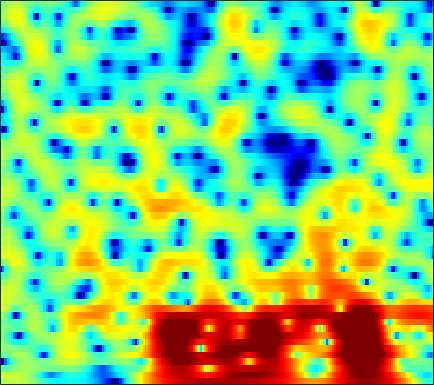

The table this chart was drawn from, first rows:
1.3008, 1.5185, 1.7784, 1.9945, 2.1223, 2.2514, 2.3242, 2.3342, 2.2955, 2.187, 2.0091, 1.8274, 1.5158, 1.1246, 0.77951, 0.25621, -0.33911, -0.82521, -1.5105, -2.2193, -2.9401, -3.4651, -4.088, -4.5884
2.76, 2.789, 2.824, 2.849, 2.856, 2.841, 2.792, 2.727, 2.59, 2.39, 2.114, 1.85, 1.413, 0.8648, 0.3735, -0.3988, -1.327, -2.138, -3.382, -4.824, -6.43, -7.663, -9.079, -9.734
-1.946, -1.875, -1.603, -1.188, -0.8301, -0.3401, 0.1195, 0.4237, 0.759, 1.002, 1.156, 1.21, 1.2, 1.11, 0.9964, 0.7951, 0.5529, 0.3532, 0.07995, -0.1741, -0.3933, -0.5229, -0.6343, -0.668
-31.61, -17.91, -10.49, -6.642, -4.67, -2.746, -1.363, -0.5834, 0.1783, 0.685, 0.9843, 1.084, 1.075, 0.9278, 0.7456, 0.4375, 0.1001, -0.1394, -0.3951, -0.5275, -0.4971, -0.3689, -0.06782, 0.3454
-1.51, -1.389, -1.033, -0.5167, -0.09046, 0.4624, 0.928, 1.202, 1.44, 1.526, 1.442, 1.25, 0.8098, 0.1294, -0.576, -1.834, -3.592, -5.352, -8.594, -13.04, -13.69, -10.16, -6.042, -3.125
0.706, 0.5856, 0.4258, 0.2851, 0.1797, 0.0495, -0.06432, -0.1386, -0.2312, -0.3225, -0.427, -0.5332, -0.7305, -1.029, -1.343, -1.868, -2.526, -3.054, -3.708, -4.072, -3.928, -3.436, -2.421, -1.226
0.5107, 0.04624, -0.6728, -1.516, -2.236, -3.268, -4.262, -4.848, -5.239, -5.074, -4.459, -3.863, -3.027, -2.277, -1.802, -1.289, -0.9205, -0.6984, -0.4378, -0.1737, 0.123, 0.3792, 0.7707, 1.219
0.3268, -0.168, -1.06, -2.276, -3.486, -5.705, -8.989, -12.78, -19.65, -13.93, -8.553, -5.987, -3.596, -1.938, -1.047, -0.1486, 0.4554, 0.7498, 0.9585, 1.02, 0.9877, 0.9547, 0.9286, 1.016
-0.7148, -0.434, -0.3623, -0.5429, -0.8044, -1.284, -1.78, -2.024, -2.092, -1.803, -1.195, -0.5974, 0.2571, 1.019, 1.463, 1.847, 1.971, 1.9, 1.51, 0.7593, -0.4472, -1.726, -4.069, -7.037
-1.424, -1.081, -1.018, -1.282, -1.614, -2.132, -2.528, -2.574, -2.272, -1.637, -0.855, -0.2256, 0.5188, 1.139, 1.473, 1.749, 1.771, 1.604, 1.158, 0.4394, -0.5432, -1.431, -2.713, -3.821
1.201, 0.7414, -0.2646, -1.926, -3.701, -7.226, -13.62, -20.69, -11.62, -6.222, -3.047, -1.444, 0.01626, 0.9022, 1.314, 1.548, 1.451, 1.215, 0.7223, 0.06997, -0.6321, -1.111, -1.479, -1.483
3.795, 3.344, 2.576, 1.591, 0.7663, -0.3617, -1.313, -1.641, -1.415, -0.7586, 0.044, 0.5777, 1.116, 1.389, 1.395, 1.15, 0.5938, -0.08981, -1.348, -3.144, -5.662, -8.205, -12.15, -12.07
3.715, 3.52, 3.215, 2.862, 2.555, 2.151, 1.79, 1.566, 1.307, 1.117, 0.935, 0.7649, 0.5072, 0.2049, -0.09373, -0.6247, -1.288, -1.904, -2.917, -4.149, -5.545, -6.622, -7.61, -7.524
3.059, 3.08, 3.044, 2.95, 2.823, 2.607, 2.316, 2.036, 1.588, 1.083, 0.5095, 0.04194, -0.633, -1.312, -1.794, -2.355, -2.796, -3.024, -3.231, -3.332, -3.352, -3.309, -3.152, -2.876
2.019, 2.367, 2.692, 2.878, 2.933, 2.87, 2.634, 2.335, 1.769, 0.9698, -0.07563, -1.012, -2.554, -4.377, -5.777, -7.243, -7.51, -6.872, -5.53, -4.151, -2.963, -2.215, -1.391, -0.7528
-0.1429, 0.5118, 1.26, 1.832, 2.138, 2.36, 2.356, 2.206, 1.763, 0.9934, -0.1532, -1.301, -3.296, -6.067, -8.923, -13.68, -13.96, -10.58, -6.916, -4.39, -2.558, -1.511, -0.4167, 0.4028
-4.041, -3.225, -1.92, -0.6395, 0.1774, 0.9996, 1.52, 1.687, 1.638, 1.309, 0.7135, 0.1069, -0.8018, -1.796, -2.484, -3.142, -3.381, -3.236, -2.735, -2.072, -1.341, -0.8234, -0.1948, 0.3557
-17.93, -9.959, -4.822, -1.808, -0.2726, 1.172, 2.082, 2.46, 2.627, 2.514, 2.139, 1.712, 1.005, 0.2405, -0.3246, -0.9829, -1.473, -1.678, -1.716, -1.543, -1.25, -1.038, -0.7975, -0.6539
-0.9632, -0.4291, 0.7171, 1.887, 2.655, 3.432, 3.885, 4.038, 3.983, 3.611, 2.962, 2.282, 1.092, -0.3742, -1.677, -3.578, -5.242, -5.94, -5.713, -4.631, -3.542, -2.93, -2.547, -2.749
2.944, 3.107, 3.357, 3.614, 3.77, 3.876, 3.808, 3.639, 3.246, 2.595, 1.69, 0.8316, -0.6281, -2.592, -4.511, -7.955, -13.14, -16.86, -12.83, -8.48, -5.861, -4.625, -3.714, -3.535
2.482, 2.711, 2.906, 2.99, 2.957, 2.786, 2.474, 2.123, 1.509, 0.7755, -0.1032, -0.8144, -1.815, -2.843, -3.573, -4.453, -5.01, -5.139, -4.854, -4.176, -3.358, -2.785, -2.168, -1.739
1.535, 1.907, 2.207, 2.269, 2.158, 1.815, 1.269, 0.7092, -0.2145, -1.276, -2.435, -3.265, -4.139, -4.55, -4.549, -4.216, -3.626, -3.087, -2.326, -1.571, -0.8654, -0.3945, 0.1268, 0.5327
1.328, 1.703, 1.939, 1.885, 1.677, 1.168, 0.3589, -0.4386, -1.833, -3.75, -6.34, -9.007, -13.45, -14.22, -11.03, -7.168, -4.444, -2.905, -1.294, -0.05257, 0.9068, 1.465, 2.028, 2.382
0.9755, 1.075, 0.9695, 0.6585, 0.3122, -0.2871, -1.034, -1.696, -2.762, -4.094, -5.699, -7.053, -8.573, -8.526, -7.365, -5.228, -3.2, -1.905, -0.4802, 0.6495, 1.53, 2.045, 2.555, 2.868
0.2523, -0.1364, -0.8638, -1.754, -2.479, -3.354, -3.924, -4.158, -4.196, -4.082, -3.948, -3.782, -3.496, -3.051, -2.61, -1.89, -1.127, -0.5543, 0.1391, 0.7481, 1.267, 1.615, 2.005, 2.325
0.4876, -0.4277, -2.095, -4.472, -6.892, -10.97, -12.98, -10.81, -7.403, -4.987, -3.355, -2.456, -1.549, -0.9128, -0.5363, -0.1654, 0.06974, 0.1771, 0.2547, 0.288, 0.334, 0.4314, 0.6959, 1.122
2.135, 1.336, -0.1085, -2.012, -3.728, -6.004, -6.848, -6.096, -4.214, -2.527, -1.189, -0.4826, 0.179, 0.5662, 0.6918, 0.6294, 0.3255, -0.09977, -0.9353, -2.095, -3.447, -4.325, -4.516, -3.258
2.886, 2.603, 2.077, 1.452, 0.9761, 0.4355, 0.08372, -0.02239, -0.01599, 0.1037, 0.2122, 0.2687, 0.248, 0.1399, -0.03685, -0.3979, -0.9752, -1.61, -2.888, -4.895, -8.172, -12.07, -15.68, -9.299
2.466, 2.586, 2.604, 2.479, 2.312, 2.014, 1.628, 1.319, 0.816, 0.2669, -0.402, -0.9079, -1.587, -2.168, -2.474, -2.668, -2.741, -2.76, -2.869, -3.102, -3.356, -3.454, -3.24, -2.565
1.887, 2.337, 2.723, 2.859, 2.814, 2.564, 2.112, 1.628, 0.778, -0.3677, -1.866, -3.302, -5.65, -8.198, -9.246, -8.198, -5.892, -4.322, -2.665, -1.468, -0.6202, -0.1354, 0.3759, 0.7638
0.8362, 1.484, 2.009, 2.215, 2.183, 1.927, 1.455, 0.9488, 0.08999, -1.061, -2.556, -4.045, -6.639, -9.919, -11.53, -9.398, -5.898, -3.784, -1.66, -0.1398, 0.9342, 1.513, 2.026, 2.271
-0.1965, 0.2445, 0.4888, 0.4042, 0.1555, -0.3584, -0.9991, -1.483, -2.065, -2.506, -2.846, -3.042, -3.211, -3.206, -2.977, -2.364, -1.455, -0.7008, 0.2574, 1.08, 1.718, 2.061, 2.326, 2.382
0.06482, 0.09, -0.2119, -0.9337, -1.775, -3.318, -5.23, -6.641, -7.576, -6.738, -5.096, -3.855, -2.479, -1.36, -0.6417, 0.1671, 0.8676, 1.315, 1.814, 2.177, 2.395, 2.457, 2.413, 2.233
1.304, 1.103, 0.5375, -0.472, -1.595, -3.77, -7.153, -10.85, -14.96, -10.02, -5.62, -3.408, -1.304, 0.18, 0.9959, 1.802, 2.334, 2.586, 2.752, 2.735, 2.542, 2.304, 1.873, 1.344
1.952, 1.834, 1.492, 0.9606, 0.4342, -0.3592, -1.163, -1.603, -1.796, -1.409, -0.6156, 0.07246, 0.9524, 1.679, 2.078, 2.428, 2.54, 2.477, 2.181, 1.662, 0.938, 0.2803, -0.7224, -1.806
1.531, 1.523, 1.467, 1.386, 1.33, 1.262, 1.247, 1.259, 1.364, 1.556, 1.794, 1.99, 2.216, 2.351, 2.377, 2.256, 1.946, 1.56, 0.8075, -0.2607, -1.685, -3.039, -5.194, -7.601
0.08495, 0.04698, 0.1832, 0.4921, 0.8081, 1.257, 1.7, 1.998, 2.34, 2.588, 2.749, 2.802, 2.782, 2.653, 2.488, 2.151, 1.67, 1.184, 0.3367, -0.8439, -2.502, -4.184, -7.289, -12.19
-4.416, -4.893, -4.384, -2.934, -1.704, -0.2019, 0.9748, 1.671, 2.304, 2.654, 2.754, 2.675, 2.417, 2.049, 1.73, 1.336, 0.9807, 0.733, 0.3663, -0.1116, -0.7787, -1.4, -2.38, -3.338
-13.06, -22.13, -14.24, -7.47, -4.542, -1.874, -0.07806, 0.8276, 1.568, 1.832, 1.622, 1.177, 0.2168, -1.076, -2.09, -3.041, -3.026, -2.457, -1.478, -0.6034, 0.03234, 0.3443, 0.6065, 0.7987
-6.067, -6.244, -5.6, -4.164, -2.935, -1.361, -0.05474, 0.6496, 1.212, 1.277, 0.7893, 0.0009396, -1.79, -4.842, -8.63, -21.22, -13.79, -7.92, -3.909, -1.611, -0.176, 0.537, 1.201, 1.665
-6.829, -6.331, -5.098, -3.508, -2.283, -0.7793, 0.4404, 1.131, 1.746, 1.942, 1.744, 1.329, 0.4293, -0.7476, -1.664, -2.485, -2.478, -1.982, -1.087, -0.2633, 0.2855, 0.5128, 0.6411, 0.5965
-21.61, -14.79, -8.598, -4.806, -2.726, -0.639, 0.8891, 1.741, 2.529, 2.983, 3.128, 3.064, 2.824, 2.458, 2.158, 1.781, 1.487, 1.31, 1.084, 0.7677, 0.2771, -0.2478, -1.256, -2.623
-8.614, -7.468, -5.234, -2.961, -1.448, 0.2095, 1.493, 2.229, 2.922, 3.339, 3.5, 3.484, 3.314, 3.017, 2.745, 2.33, 1.883, 1.52, 0.9773, 0.2962, -0.5926, -1.479, -3.123, -5.539
-3.011, -2.315, -1.264, -0.1765, 0.6056, 1.544, 2.292, 2.717, 3.081, 3.199, 3.102, 2.896, 2.45, 1.873, 1.385, 0.7442, 0.1651, -0.199, -0.6032, -0.9752, -1.436, -1.905, -2.697, -3.698
-0.6191, 0.0245, 0.8593, 1.639, 2.149, 2.72, 3.129, 3.304, 3.352, 3.152, 2.681, 2.13, 1.123, -0.205, -1.377, -2.989, -4.186, -4.462, -4.017, -3.176, -2.444, -2.072, -1.839, -1.869
-0.07038, 0.6633, 1.527, 2.256, 2.707, 3.162, 3.444, 3.526, 3.442, 3.113, 2.467, 1.727, 0.3259, -1.768, -4.009, -8.754, -20.49, -19.81, -9.214, -5.126, -2.837, -1.752, -0.9011, -0.5314
-1.479, -0.573, 0.399, 1.137, 1.577, 2.017, 2.303, 2.429, 2.455, 2.305, 1.949, 1.531, 0.7224, -0.3606, -1.339, -2.667, -3.576, -3.643, -2.95, -1.856, -0.8381, -0.2575, 0.2447, 0.4318
-3.152, -2.412, -1.684, -1.173, -0.8927, -0.5892, -0.3195, -0.1159, 0.1705, 0.4404, 0.6743, 0.7973, 0.8618, 0.8281, 0.7545, 0.6424, 0.5846, 0.6068, 0.7231, 0.9065, 1.072, 1.141, 1.139, 0.997
-3.843, -3.725, -3.749, -3.925, -4.14, -4.435, -4.538, -4.339, -3.603, -2.498, -1.307, -0.4676, 0.493, 1.236, 1.667, 2.081, 2.34, 2.453, 2.501, 2.429, 2.242, 2.032, 1.659, 1.209
-4.516, -4.975, -5.697, -6.72, -7.857, -10.2, -13.76, -15.47, -11.33, -6.601, -3.261, -1.393, 0.5109, 1.879, 2.636, 3.343, 3.749, 3.877, 3.832, 3.544, 3.026, 2.497, 1.6, 0.5486
-7.225, -7.809, -8.172, -8.407, -8.716, -9.542, -10.5, -10.41, -8.095, -4.843, -1.983, -0.2392, 1.588, 2.946, 3.688, 4.362, 4.706, 4.757, 4.556, 4.048, 3.196, 2.292, 0.6769, -1.576
-17.45, -20.03, -15.24, -11.01, -8.895, -6.849, -5.261, -4.176, -2.68, -1.159, 0.2927, 1.274, 2.379, 3.235, 3.7, 4.099, 4.244, 4.191, 3.893, 3.328, 2.46, 1.582, 0.07268, -1.881
-12.38, -12.44, -10.7, -8.136, -6.339, -4.3, -2.631, -1.567, -0.3629, 0.6287, 1.453, 1.95, 2.462, 2.793, 2.939, 3, 2.925, 2.785, 2.484, 2.023, 1.412, 0.8605, -0.005949, -0.9382
-6.17, -5.278, -4.048, -2.745, -1.78, -0.5759, 0.4673, 1.124, 1.796, 2.249, 2.476, 2.504, 2.368, 2.075, 1.798, 1.412, 1.083, 0.8886, 0.6846, 0.468, 0.1612, -0.1649, -0.7319, -1.43
-2.271, -1.185, 0.07818, 1.177, 1.896, 2.702, 3.305, 3.609, 3.797, 3.718, 3.316, 2.794, 1.769, 0.3879, -0.8451, -2.461, -3.42, -3.4, -2.72, -1.945, -1.546, -1.587, -2.108, -3.212
-0.08876, 0.8342, 1.942, 2.861, 3.429, 3.999, 4.348, 4.445, 4.344, 3.922, 3.14, 2.262, 0.5916, -1.901, -4.616, -10.71, -28.98, -13.82, -7.271, -4.36, -2.972, -2.602, -2.885, -4.037
-0.3506, 0.4905, 1.488, 2.315, 2.807, 3.276, 3.525, 3.558, 3.385, 2.951, 2.255, 1.545, 0.3621, -1.087, -2.275, -3.716, -4.52, -4.468, -3.778, -2.904, -2.255, -1.99, -1.992, -2.364
-1.758, -0.803, 0.2829, 1.16, 1.661, 2.126, 2.351, 2.37, 2.198, 1.841, 1.315, 0.845, 0.1643, -0.4898, -0.9304, -1.36, -1.557, -1.538, -1.346, -1.045, -0.744, -0.5739, -0.441, -0.4494
